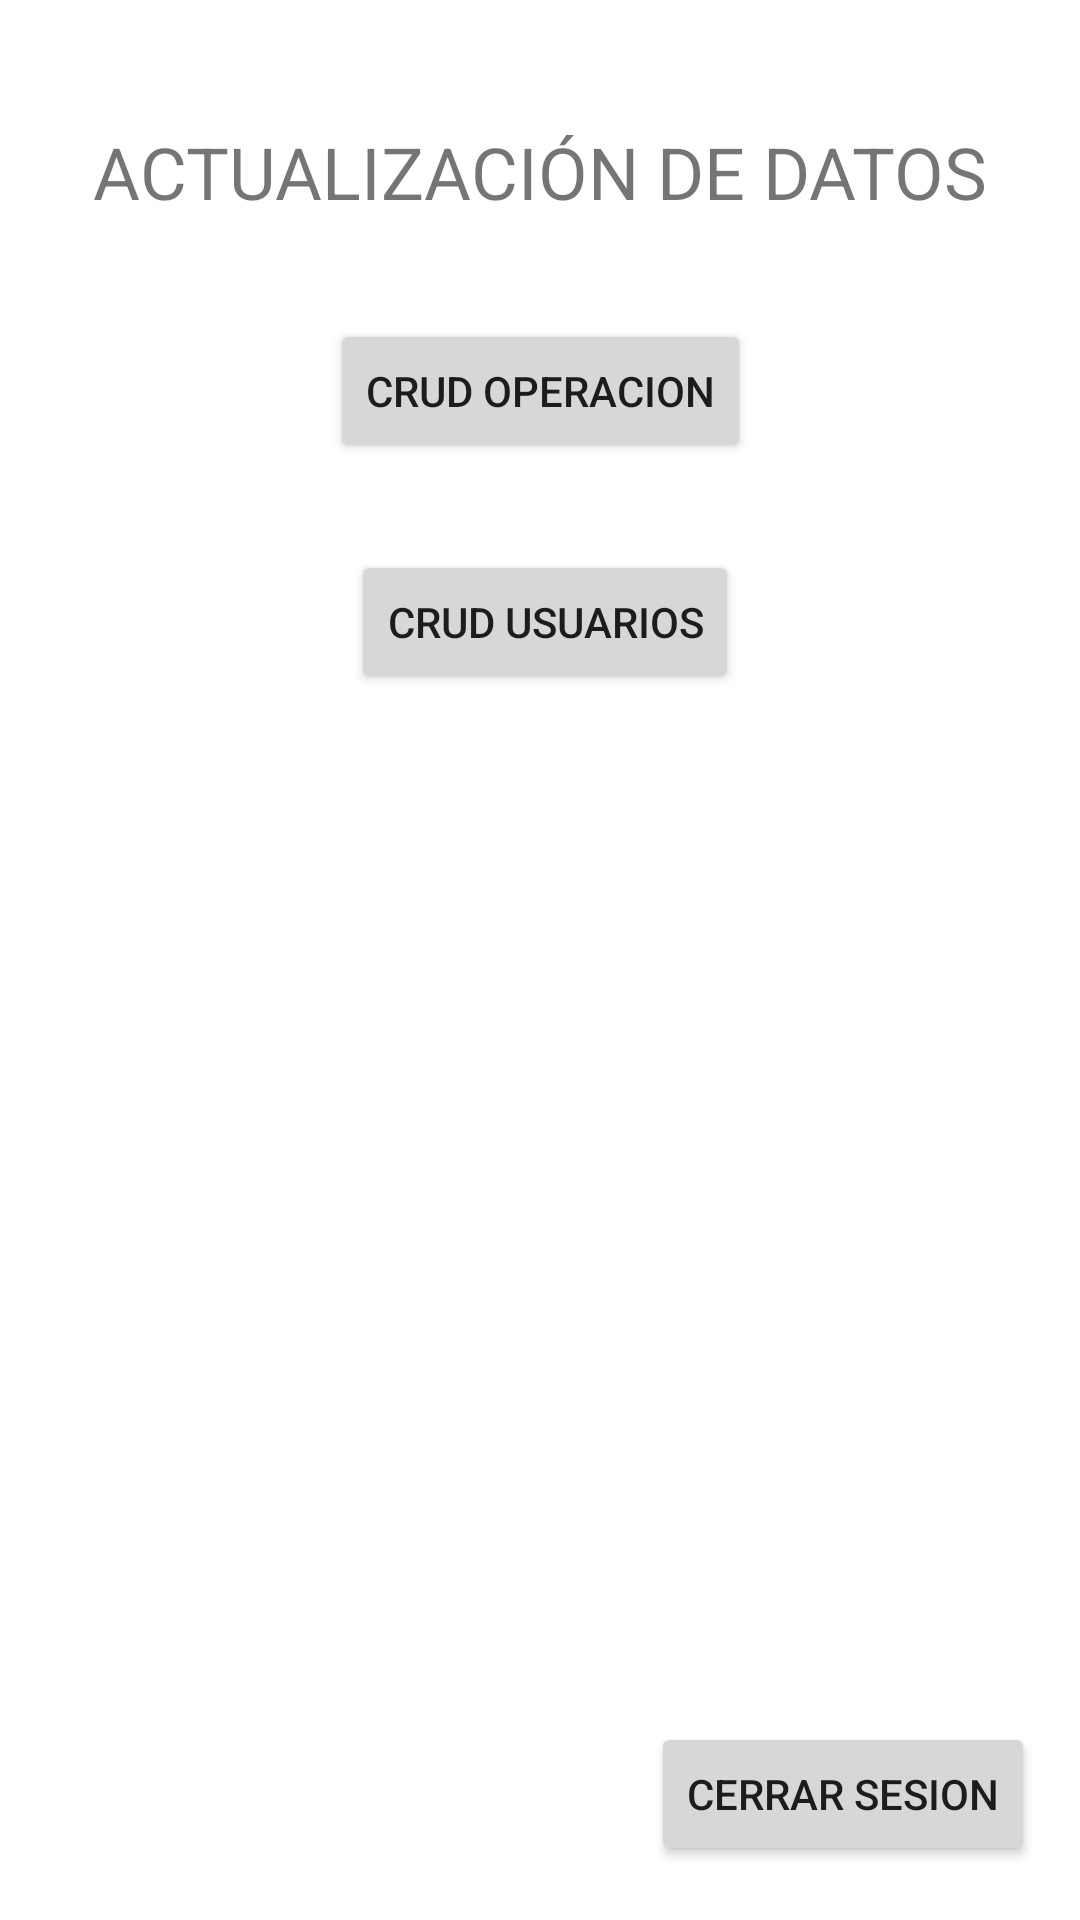

Produce the Android XML layout that renders to this screen, including the resource entries it uses.
<!-- AndroidManifest.xml: application theme Theme.Sirop -->
<!-- res/layout/activity_admin_console.xml -->
<?xml version="1.0" encoding="utf-8"?>
<androidx.constraintlayout.widget.ConstraintLayout xmlns:android="http://schemas.android.com/apk/res/android"
    xmlns:app="http://schemas.android.com/apk/res-auto"
    xmlns:tools="http://schemas.android.com/tools"
    android:layout_width="match_parent"
    android:layout_height="match_parent"
    tools:context=".AdminConsoleActivity">

    <Button
        android:id="@+id/btnCrudCerrarSesion"
        android:layout_width="wrap_content"
        android:layout_height="wrap_content"
        android:layout_marginEnd="15dp"
        android:layout_marginBottom="18dp"
        android:text="@string/crud_cerrar_sesion"
        app:layout_constraintBottom_toBottomOf="parent"
        app:layout_constraintEnd_toEndOf="parent" />

    <Button
        android:id="@+id/btnCrudOperacion"
        android:layout_width="wrap_content"
        android:layout_height="wrap_content"
        android:layout_marginTop="33dp"
        android:text="@string/crud_operacion"
        app:layout_constraintEnd_toEndOf="parent"
        app:layout_constraintStart_toStartOf="parent"
        app:layout_constraintTop_toBottomOf="@+id/textView3" />

    <Button
        android:id="@+id/btnCrudUsuarios"
        android:layout_width="wrap_content"
        android:layout_height="wrap_content"
        android:layout_marginTop="29dp"
        android:layout_marginEnd="4dp"
        android:text="@string/crud_usuarios"
        app:layout_constraintEnd_toEndOf="@+id/btnCrudOperacion"
        app:layout_constraintTop_toBottomOf="@+id/btnCrudOperacion" />

    <TextView
        android:id="@+id/textView3"
        android:layout_width="wrap_content"
        android:layout_height="wrap_content"
        android:layout_marginTop="41dp"
        android:text="ACTUALIZACIÓN DE DATOS"
        android:textSize="24sp"
        app:layout_constraintEnd_toEndOf="parent"
        app:layout_constraintStart_toStartOf="parent"
        app:layout_constraintTop_toTopOf="parent" />
</androidx.constraintlayout.widget.ConstraintLayout>
<!-- resources referenced by this layout -->
<resources>
  <string name="crud_cerrar_sesion">Cerrar Sesion</string>
  <string name="crud_operacion">CRUD Operacion</string>
  <string name="crud_usuarios">CRUD Usuarios</string>
  <style name="Theme.Sirop" parent="Theme.MaterialComponents.DayNight.DarkActionBar">
          
          <item name="colorPrimary">@color/purple_500</item>
          <item name="colorPrimaryVariant">@color/teal_700</item>
          <item name="colorOnPrimary">@color/white</item>
          
          <item name="colorSecondary">@color/teal_200</item>
          <item name="colorSecondaryVariant">@color/teal_700</item>
          <item name="colorOnSecondary">@color/black</item>
          
          <item name="android:statusBarColor">?attr/colorPrimaryVariant</item>
          
      </style>
  <color name="purple_500">#2196F3</color>
  <color name="teal_700">#FF018786</color>
  <color name="white">#FFFFFFFF</color>
  <color name="teal_200">#FF9800</color>
  <color name="black">#FF000000</color>
</resources>
